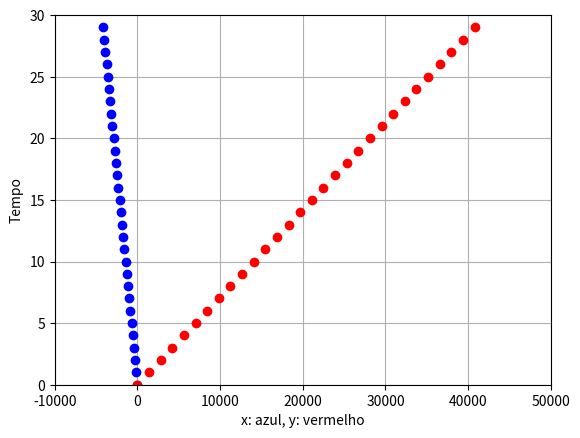

Python code for this plot:
import numpy as np
from matplotlib import pyplot as plt

def F(t, x, y):
    return y + x - (x*(pow(x, 2) + pow(y, 2)))

def G(t, x, y):
    return x + y - (y*(pow(x, 2) + pow(y, 2)))

def RK4(x, y, h, t):
    pX = []
    pY = []

    pX.append(x)
    pY.append(y)

    for i in range(t-1):
        k1x = F(t, x, y)
        k1y = G(t, x, y)

        k2x = F(t + h/2, x + (k1x * h/2), y + (k1y * h/2))
        k2y = G(t + h/2, x + (k1x * h/2), y + (k1y * h/2))

        k3x = F(t + h/2, x + (k2x * h/2), y + (k2y * h/2))
        k3y = G(t + h/2, x + (k2x * h/2), y + (k2y * h/2))

        k4x = F(t + h, x + (k3x * h), y + (k3y * h))
        k4y = G(t + h, x + (k3x * h), y + (k3y * h))

        kx = ((k1x + 2*k2x + 2*k3x + k4x) / 6)
        ky = ((k1y + 2*k2y + 2*k3y + k4y) / 6)

        pX.append(pX[i] + kx)
        pY.append(pY[i] + ky)

    return pX, pY


def main():
    t = 30
    x = 1
    y = 2
    h = 1

    pX, pY = RK4(x, y, h, t)

    plt.plot(np.array(pX), np.arange(t), 'bo', np.array(pY), np.arange(t), 'ro')
    plt.ylabel("Tempo")
    plt.xlabel("x: azul, y: vermelho")
    plt.axis([-10000, 50000, 0, t])
    plt.grid(True)
    plt.show()

if __name__ == "__main__":
    main()
